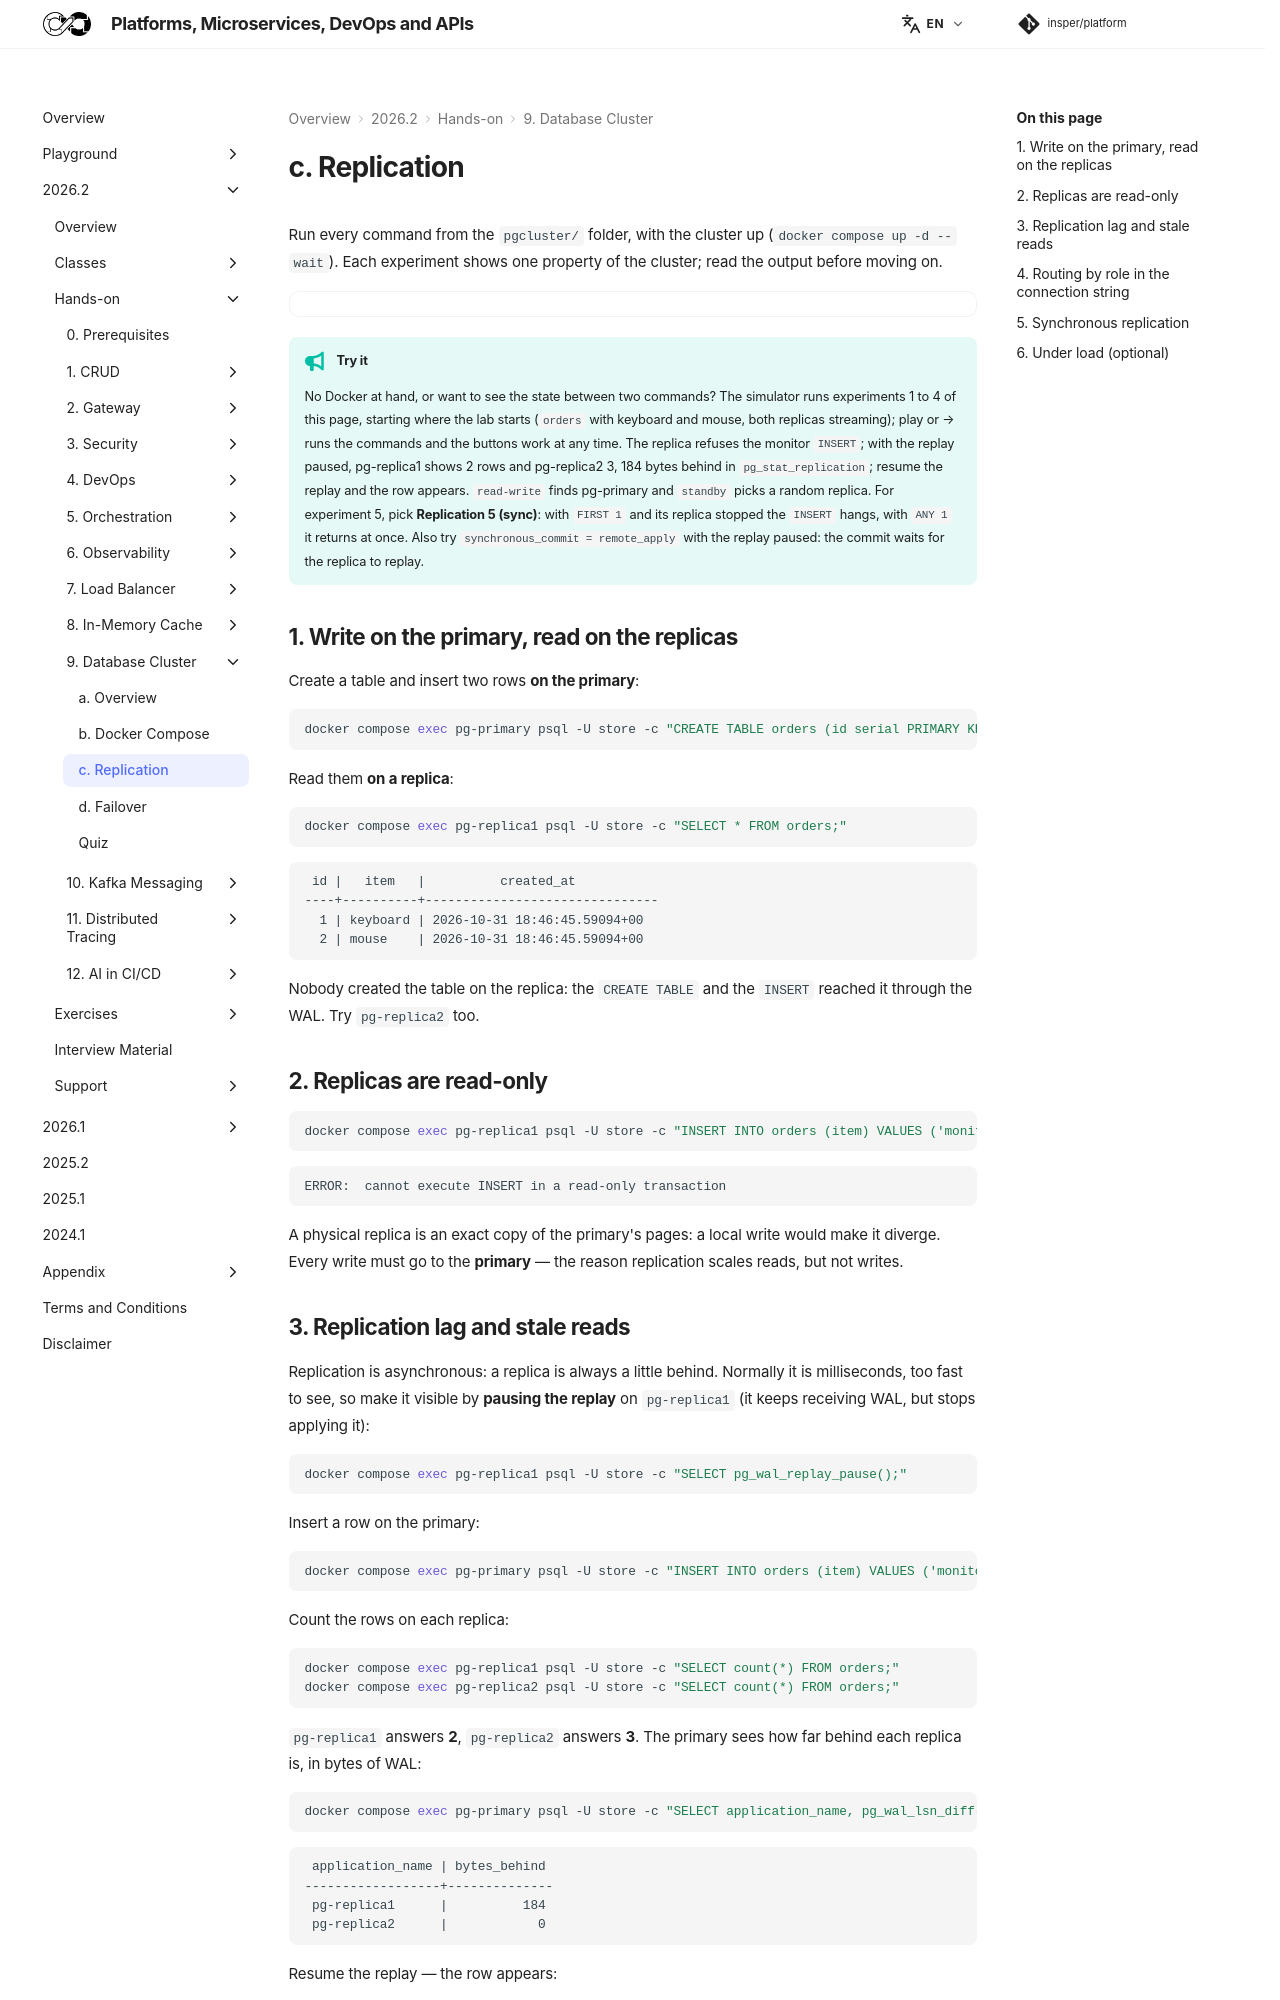

repository: Insper/platform · page: 2026.2/hands-on/9/replication/index.html · generator: mkdocs

Run every command from the `pgcluster/` folder, with the cluster up (`docker compose up -d --wait`). Each experiment shows one property of the cluster; read the output before moving on.

<div class="csim" data-sim="pg-cluster" data-script="replication"></div>

!!! tip "Try it"

    No Docker at hand, or want to see the state between two commands? The simulator runs experiments 1 to 4 of this page, starting where the lab starts (`orders` with keyboard and mouse, both replicas streaming); play or → runs the commands and the buttons work at any time. The replica refuses the monitor `INSERT`; with the replay paused, pg-replica1 shows 2 rows and pg-replica2 3, 184 bytes behind in `pg_stat_replication`; resume the replay and the row appears. `read-write` finds pg-primary and `standby` picks a random replica. For experiment 5, pick **Replication 5 (sync)**: with `FIRST 1` and its replica stopped the `INSERT` hangs, with `ANY 1` it returns at once. Also try `synchronous_commit = remote_apply` with the replay paused: the commit waits for the replica to replay.

## 1. Write on the primary, read on the replicas

Create a table and insert two rows **on the primary**:

``` { .bash .copy .select }
docker compose exec pg-primary psql -U store -c "CREATE TABLE orders (id serial PRIMARY KEY, item text NOT NULL, created_at timestamptz DEFAULT now());" -c "INSERT INTO orders (item) VALUES ('keyboard'), ('mouse');"
```

Read them **on a replica**:

``` { .bash .copy .select }
docker compose exec pg-replica1 psql -U store -c "SELECT * FROM orders;"
```

```
 id |   item   |          created_at
----+----------+-------------------------------
  1 | keyboard | 2026-10-31 18:46:45.59094+00
  2 | mouse    | 2026-10-31 18:46:45.59094+00
```

Nobody created the table on the replica: the `CREATE TABLE` and the `INSERT` reached it through the WAL. Try `pg-replica2` too.

## 2. Replicas are read-only

``` { .bash .copy .select }
docker compose exec pg-replica1 psql -U store -c "INSERT INTO orders (item) VALUES ('monitor');"
```

```
ERROR:  cannot execute INSERT in a read-only transaction
```

A physical replica is an exact copy of the primary's pages: a local write would make it diverge. Every write must go to the **primary** — the reason replication scales reads, but not writes.
